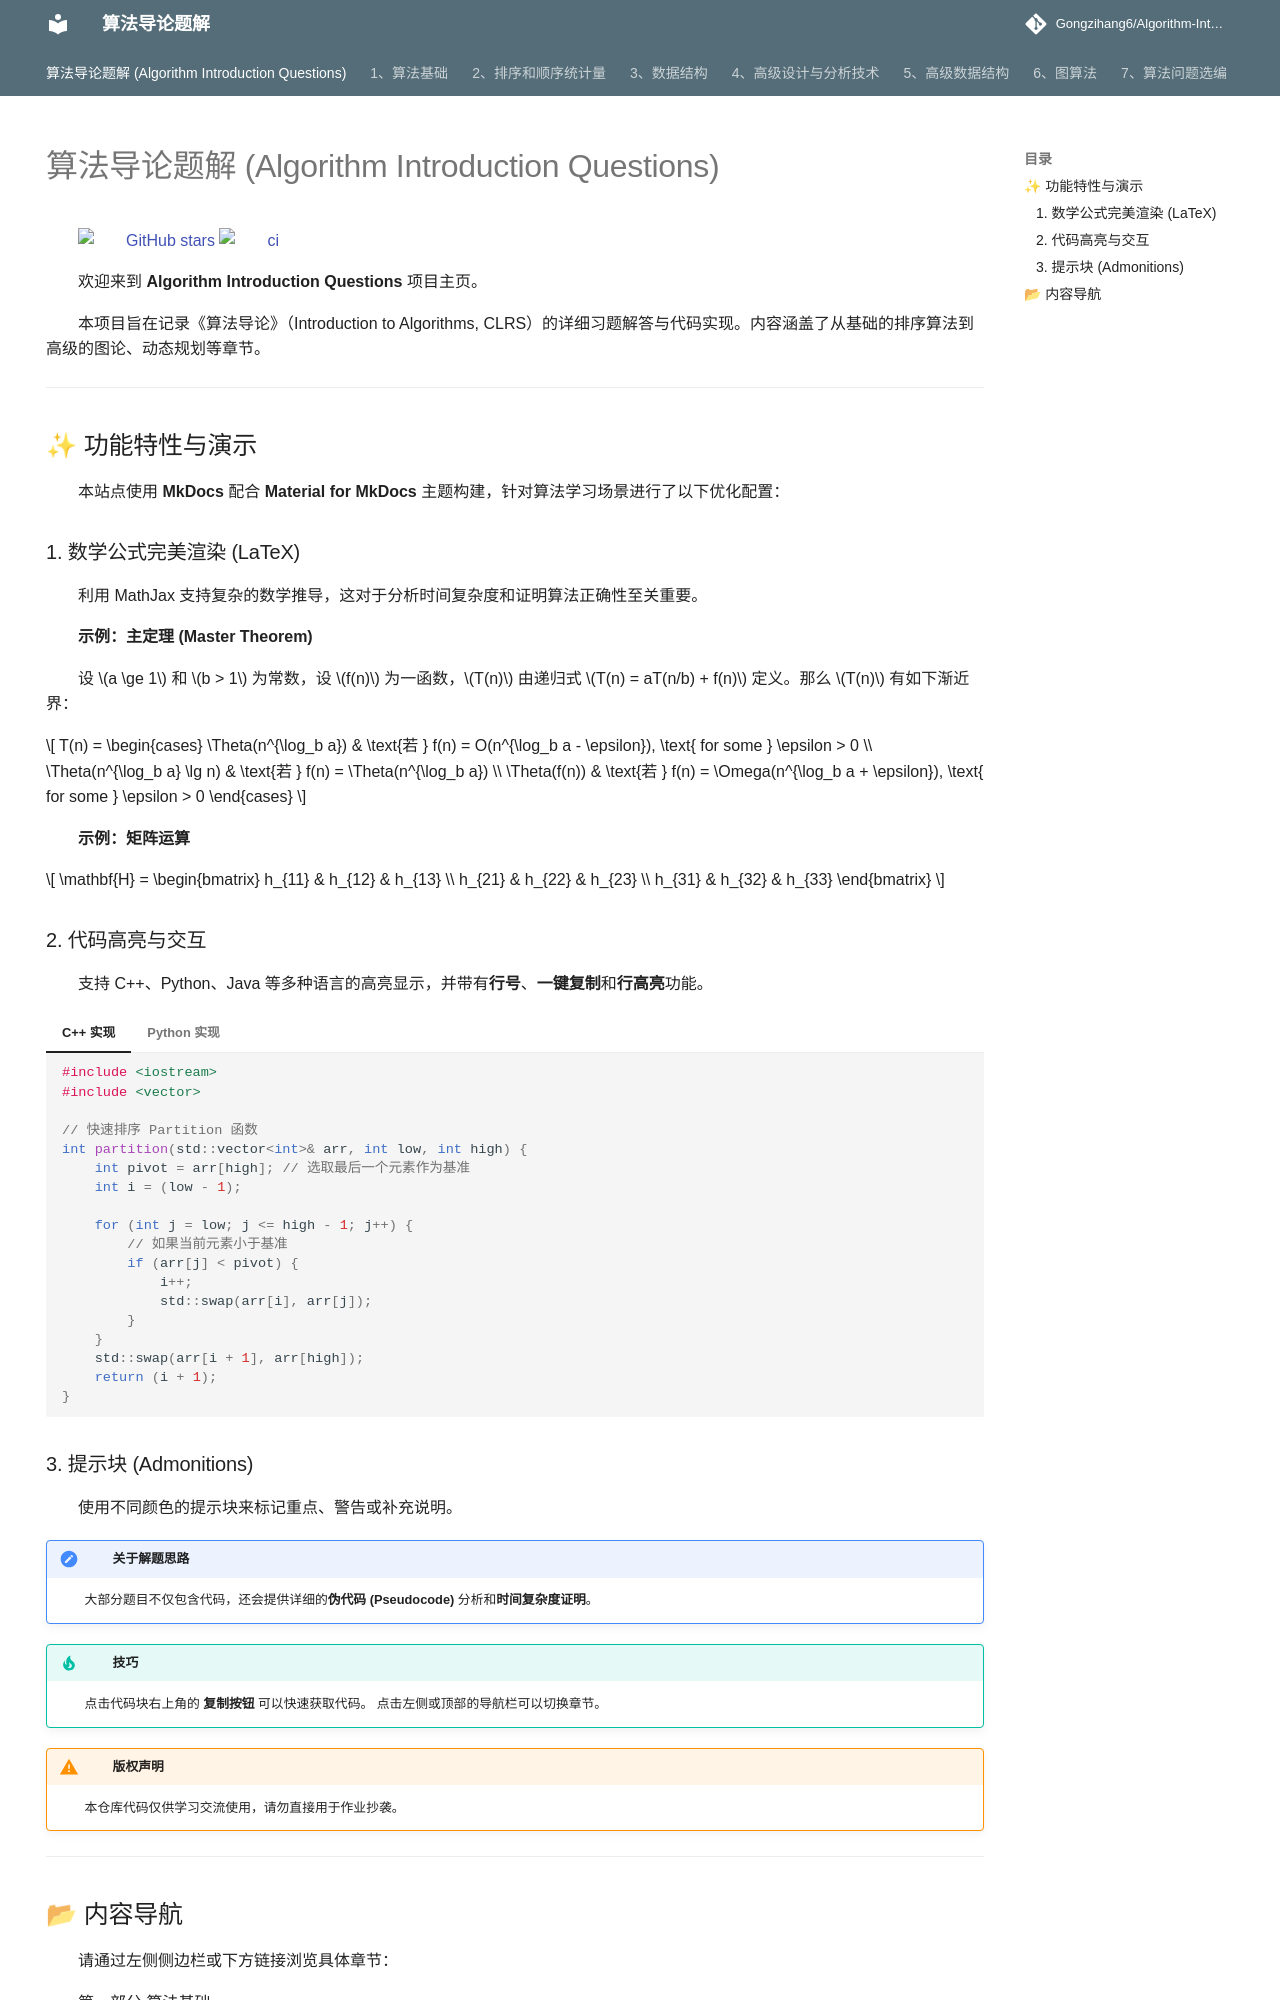

repository: Gongzihang6/Algorithm-Introduction-Questions · page: index.html · generator: mkdocs

---
hide:
  - navigation # 在首页隐藏右侧的本页目录（可选，让首页看起来更像封面）
---

# 算法导论题解 (Algorithm Introduction Questions)

[![GitHub stars](https://img.shields.io/github/stars/Gongzihang6/Algorithm-Introduction-Questions?style=social)](https://github.com/Gongzihang6/Algorithm-Introduction-Questions)
[![ci](https://github.com/Gongzihang6/Algorithm-Introduction-Questions/actions/workflows/ci.yml/badge.svg)](https://github.com/Gongzihang6/Algorithm-Introduction-Questions/actions/workflows/ci.yml)

欢迎来到 **Algorithm Introduction Questions** 项目主页。

本项目旨在记录《算法导论》（Introduction to Algorithms, CLRS）的详细习题解答与代码实现。内容涵盖了从基础的排序算法到高级的图论、动态规划等章节。

---

## ✨ 功能特性与演示

本站点使用 **MkDocs** 配合 **Material for MkDocs** 主题构建，针对算法学习场景进行了以下优化配置：

### 1. 数学公式完美渲染 (LaTeX)

利用 MathJax 支持复杂的数学推导，这对于分析时间复杂度和证明算法正确性至关重要。

**示例：主定理 (Master Theorem)**

设 $a \ge 1$ 和 $b > 1$ 为常数，设 $f(n)$ 为一函数，$T(n)$ 由递归式 $T(n) = aT(n/b) + f(n)$ 定义。那么 $T(n)$ 有如下渐近界：

$$
T(n) = \begin{cases} 
\Theta(n^{\log_b a}) & \text{若 } f(n) = O(n^{\log_b a - \epsilon}), \text{ for some } \epsilon > 0 \\
\Theta(n^{\log_b a} \lg n) & \text{若 } f(n) = \Theta(n^{\log_b a}) \\
\Theta(f(n)) & \text{若 } f(n) = \Omega(n^{\log_b a + \epsilon}), \text{ for some } \epsilon > 0
\end{cases}
$$

**示例：矩阵运算**

$$
\mathbf{H} = \begin{bmatrix} 
h_{11} & h_{12} & h_{13} \\ 
h_{21} & h_{22} & h_{23} \\ 
h_{31} & h_{32} & h_{33} 
\end{bmatrix}
$$

### 2. 代码高亮与交互

支持 C++、Python、Java 等多种语言的高亮显示，并带有**行号**、**一键复制**和**行高亮**功能。

=== "C++ 实现"

    ```cpp
    #include <iostream>
    #include <vector>
    
    // 快速排序 Partition 函数
    int partition(std::vector<int>& arr, int low, int high) {
        int pivot = arr[high]; // 选取最后一个元素作为基准
        int i = (low - 1);
    
        for (int j = low; j <= high - 1; j++) {
            // 如果当前元素小于基准
            if (arr[j] < pivot) {
                i++; 
                std::swap(arr[i], arr[j]);
            }
        }
        std::swap(arr[i + 1], arr[high]);
        return (i + 1);
    }
    ```

=== "Python 实现"

    ```python
    def partition(arr, low, high):
        pivot = arr[high]
        i = low - 1
        
        for j in range(low, high):
            if arr[j] < pivot:
                i += 1
                arr[i], arr[j] = arr[j], arr[i]
        
        arr[i + 1], arr[high] = arr[high], arr[i + 1]
        return i + 1
    ```
